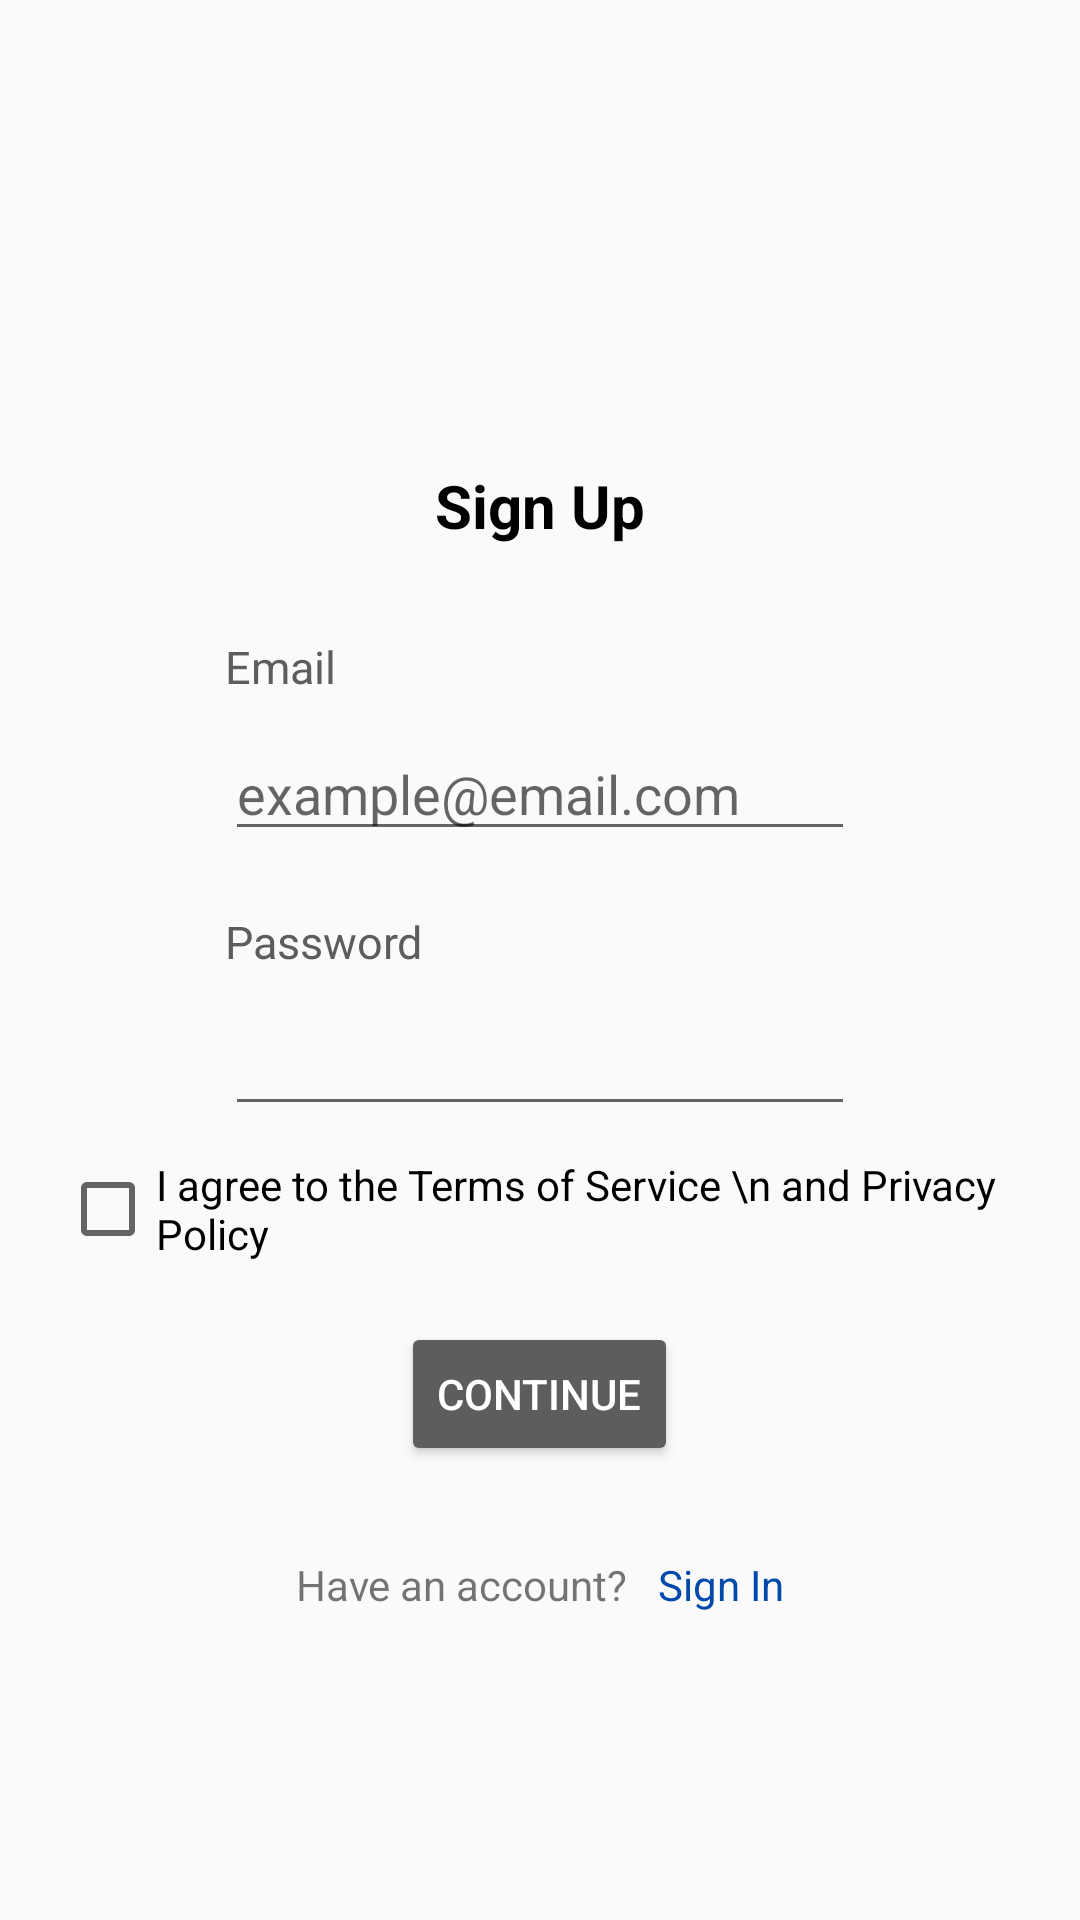

Android layout source for this screen:
<!-- AndroidManifest.xml: application theme Theme.DrinkersApp -->
<!-- res/layout/activity_sign_up_page.xml -->
<?xml version="1.0" encoding="utf-8"?>
<RelativeLayout xmlns:android="http://schemas.android.com/apk/res/android"
    xmlns:app="http://schemas.android.com/apk/res-auto"
    xmlns:tools="http://schemas.android.com/tools"
    android:layout_width="match_parent"
    android:layout_height="match_parent"
    android:paddingLeft="20dp"
    android:paddingRight="20dp"
    tools:context=".SignUpPage">

    <ImageView
        android:id="@+id/logo"
        android:layout_width="373dp"
        android:layout_height="125dp"
        android:layout_alignParentTop="true"
        android:layout_centerHorizontal="true"
        android:contentDescription="Drinker's logo"
        app:srcCompat="@drawable/logo" />

    <TextView
        android:id="@+id/txtSignUp"
        android:layout_width="wrap_content"
        android:layout_height="wrap_content"
        android:layout_below="@id/logo"
        android:layout_centerHorizontal="true"
        android:layout_marginTop="30dp"
        android:text="@string/sign_up"
        android:textColor="@color/black"
        android:textSize="20sp"
        android:textStyle="bold" />

    <RelativeLayout
        android:id="@+id/InnerRelativeLayoutEdts"
        android:layout_width="wrap_content"
        android:layout_height="wrap_content"
        android:layout_below="@id/txtSignUp"
        android:layout_centerHorizontal="true"
        android:layout_marginTop="30dp">

        <TextView
            android:id="@+id/txtEmail"
            android:layout_width="wrap_content"
            android:layout_height="wrap_content"
            android:layout_alignParentStart="true"
            android:text="@string/email"
            android:textColor="@color/neutralDark"
            android:textSize="15sp" />

        <EditText
            android:id="@+id/edtTxtEmail"
            android:layout_width="wrap_content"
            android:layout_height="wrap_content"
            android:layout_below="@+id/txtEmail"
            android:layout_centerHorizontal="true"
            android:layout_marginTop="10dp"
            android:ems="10"
            android:hint="@string/email_hint"
            android:inputType="textEmailAddress" />

        <TextView
            android:id="@+id/txtPassword"
            android:layout_width="wrap_content"
            android:layout_height="wrap_content"
            android:layout_below="@id/edtTxtEmail"

            android:layout_alignParentStart="true"
            android:layout_marginTop="20dp"
            android:text="@string/password"
            android:textColor="@color/neutralDark"
            android:textSize="15sp" />

        <EditText
            android:id="@+id/edtTxtPassword"
            android:layout_width="wrap_content"
            android:layout_height="wrap_content"
            android:layout_below="@+id/txtPassword"
            android:layout_centerHorizontal="true"
            android:layout_marginTop="10dp"
            android:ems="10"
            android:inputType="textPassword" />

    </RelativeLayout>

    <CheckBox
        android:id="@+id/chkTermsOfService"
        android:layout_width="wrap_content"
        android:layout_height="wrap_content"
        android:layout_below="@id/InnerRelativeLayoutEdts"
        android:layout_centerHorizontal="true"
        android:layout_marginTop="10dp"
        android:text="I agree to the Terms of Service \n and Privacy Policy" />

    <Button
        android:id="@+id/btnContinue"
        android:layout_width="wrap_content"
        android:layout_height="wrap_content"
        android:layout_below="@id/chkTermsOfService"
        android:layout_centerHorizontal="true"
        android:layout_marginTop="20dp"
        android:backgroundTint="@color/neutralDark"
        android:text="@string/continue_text"
        android:textColor="@color/white" />

    <RelativeLayout
        android:layout_width="wrap_content"
        android:layout_height="wrap_content"
        android:layout_below="@id/btnContinue"
        android:layout_centerHorizontal="true">

        <TextView
            android:id="@+id/txtAlreadyHaveAccount"
            android:layout_width="wrap_content"
            android:layout_height="wrap_content"

            android:layout_marginTop="30dp"
            android:text="Have an account?" />

        <TextView
            android:id="@+id/txtSignIn"
            android:layout_width="wrap_content"
            android:layout_height="wrap_content"
            android:layout_marginStart="10dp"
            android:layout_marginTop="30dp"
            android:layout_toEndOf="@id/txtAlreadyHaveAccount"
            android:text="@string/sign_in"
            android:textColor="@color/primary" />

    </RelativeLayout>

</RelativeLayout>
<!-- resources referenced by this layout -->
<resources>
  <color name="black">#FF000000</color> //Black color
  <color name="neutralDark">#5E5C5C</color>
  <color name="primary">#004AAC</color> // Blue
  <color name="white">#FFFFFFFF</color> // White color
  <string name="continue_text">Continue</string>
  <string name="email">Email</string>
  <string name="email_hint">example@email.com</string>
  <string name="password">Password</string>
  <string name="sign_in">Sign In</string>
  <string name="sign_up">Sign Up</string>
  <style name="Theme.DrinkersApp" parent="Theme.AppCompat.Light.NoActionBar">
          
          <item name="colorPrimary">@color/purple_500</item>
          <item name="colorPrimaryVariant">@color/purple_700</item>
          <item name="colorOnPrimary">@color/white</item>
          
          <item name="colorSecondary">@color/teal_200</item>
          <item name="colorSecondaryVariant">@color/teal_700</item>
          <item name="colorOnSecondary">@color/black</item>
          
          <item name="android:statusBarColor">?attr/colorPrimaryVariant</item>
          
      </style>
  <color name="purple_500">#FF6200EE</color>
  <color name="purple_700">#FF3700B3</color>
  <color name="teal_200">#FF03DAC5</color>
  <color name="teal_700">#FF018786</color>
</resources>
